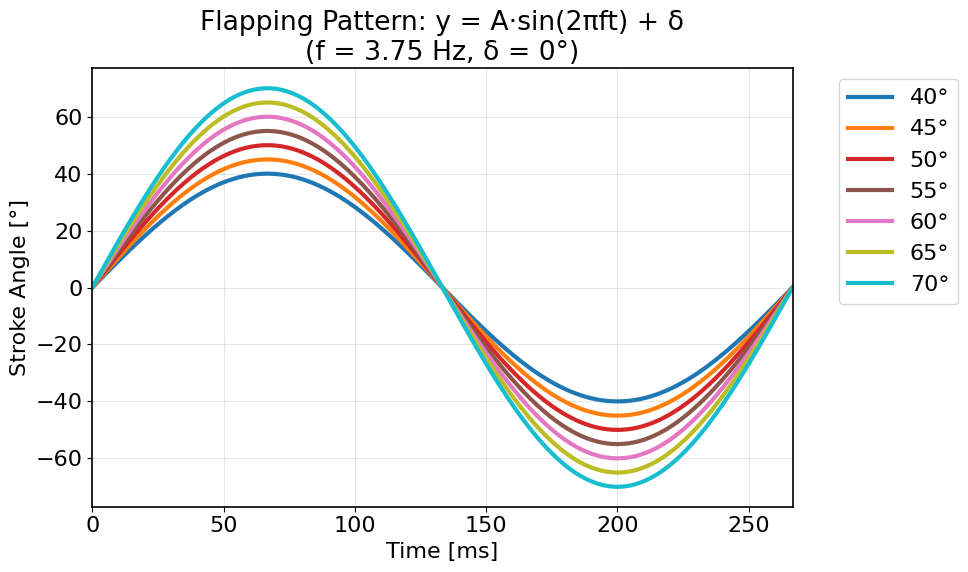
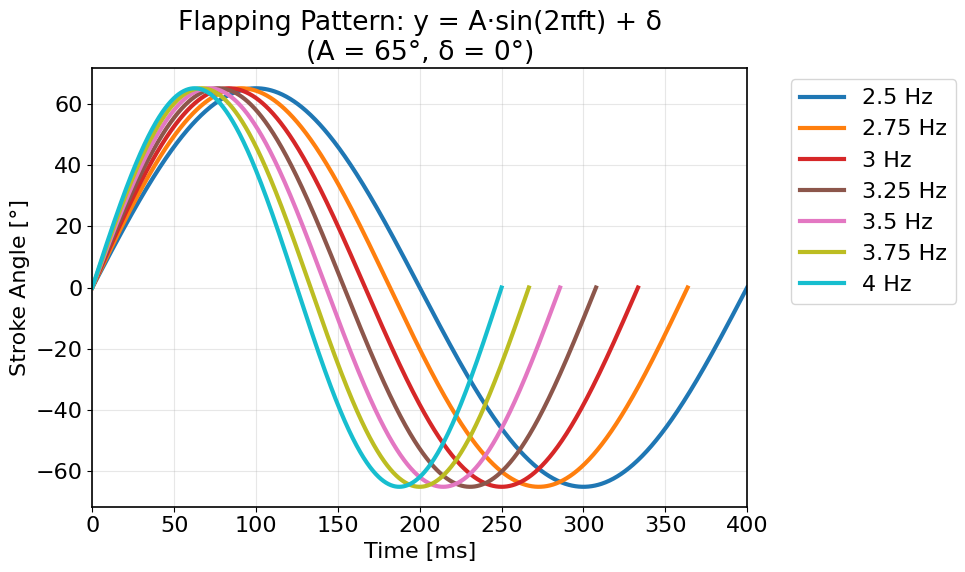
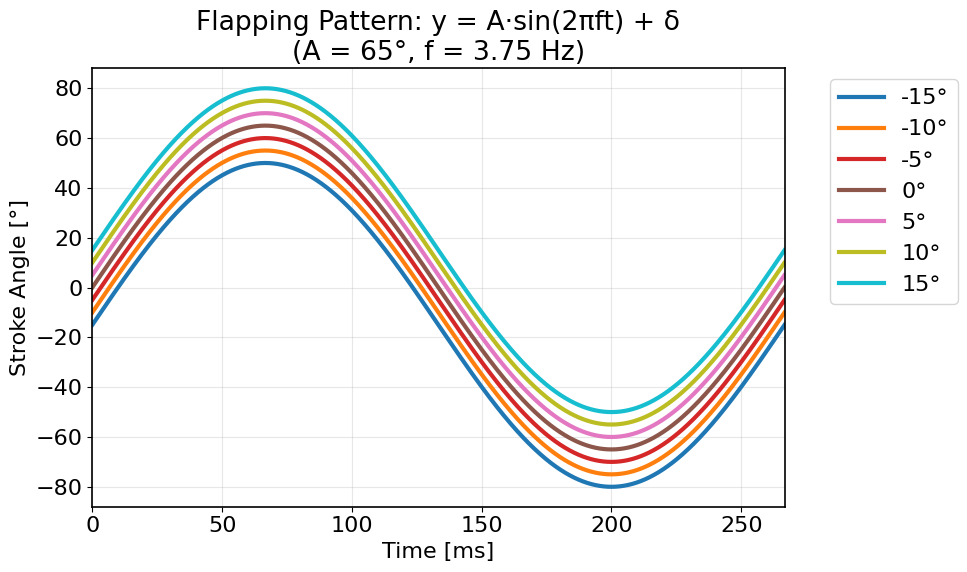
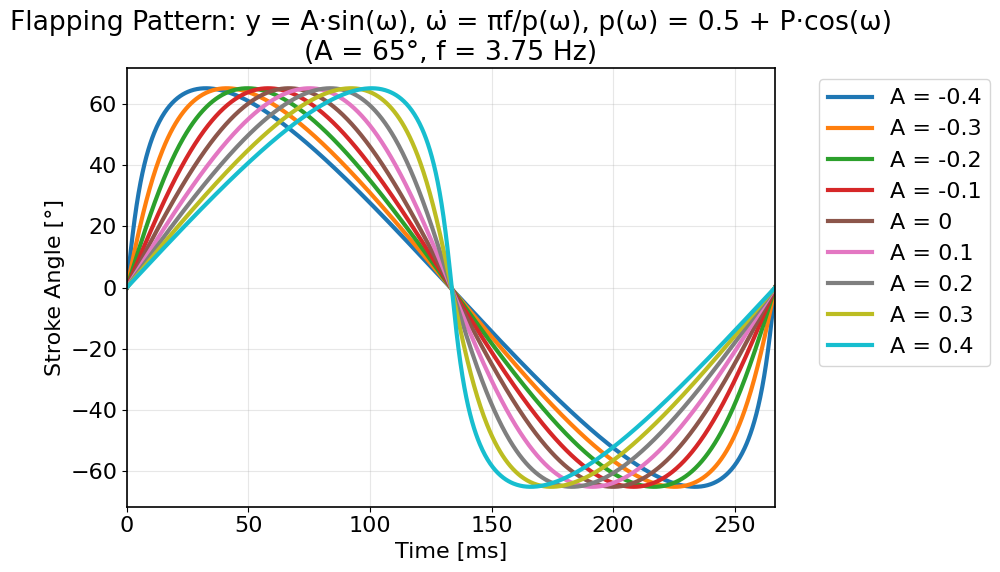
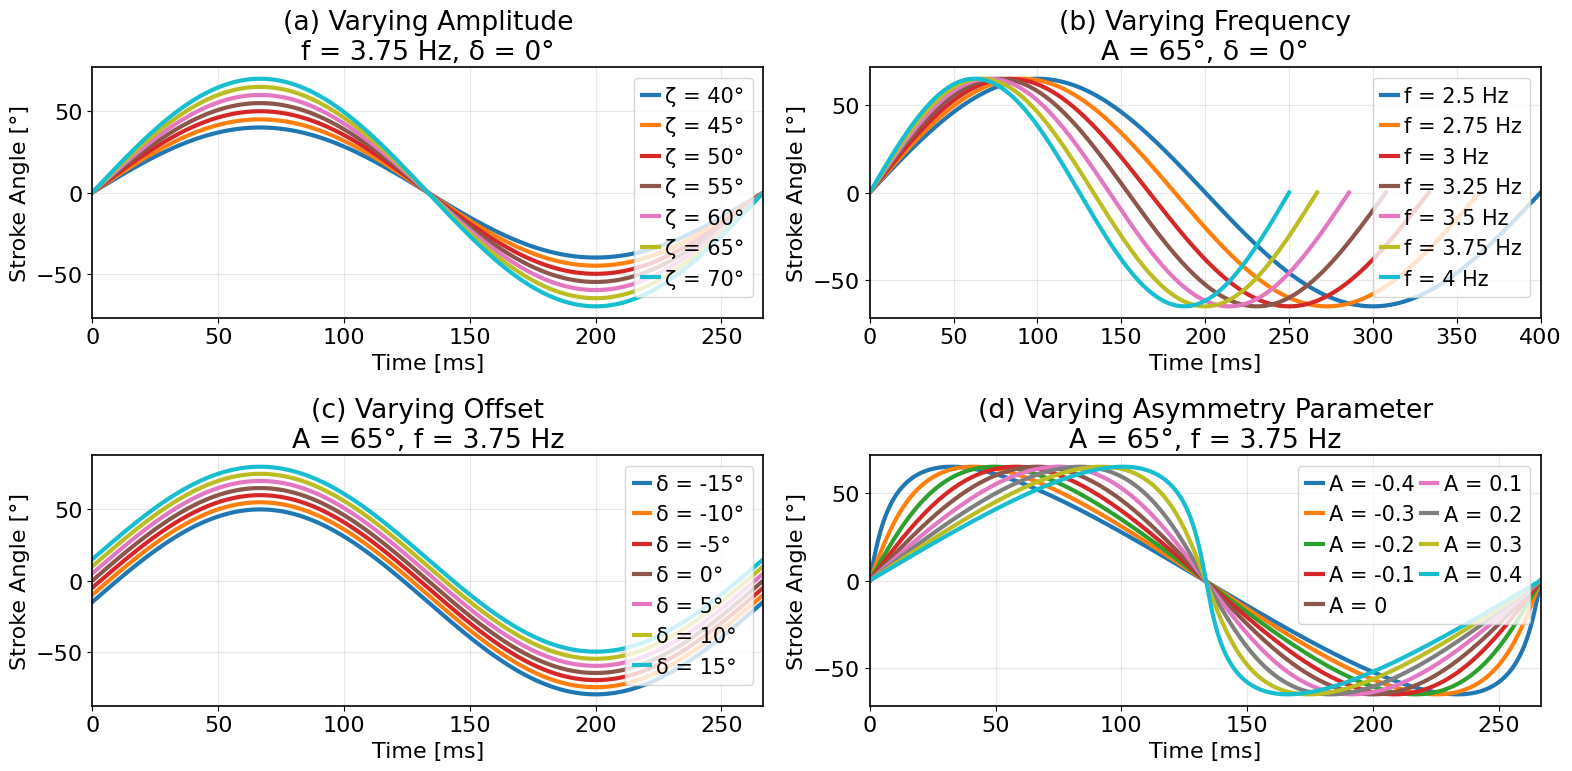

Reproduce these figures in Python, in order.
import numpy as np
import matplotlib.pyplot as plt
from matplotlib.gridspec import GridSpec

import matplotlib as mpl

plt.style.use('default')
mpl.rcParams.update({
    "font.size": 16,
    "axes.linewidth": 1.2,
    "font.family": "Arial",
    "mathtext.fontset": "cm",  
})

def create_figure_1():
    """Fixed f=3.75Hz, delta=0: A = [40, 45, 50, 55, 60, 65, 70]"""
    A_values = [40, 45, 50, 55, 60, 65, 70]
    f = 3.75
    delta = 0
    
    file_order = A_values
    colors = plt.cm.tab10(np.linspace(0, 1, len(file_order)))
    color_map = dict(zip(file_order, colors))
    
    fig, ax = plt.subplots(1, 1, figsize=(10, 6))
    t = np.linspace(0, 1/f, 1000)  # One cycle
    
    for A in A_values:
        y = A * np.sin(2 * np.pi * f * t) + delta
        ax.plot(t * 1000, y, label=f'{A}°', color=color_map[A], linewidth=3)
    
    ax.set_xlabel('Time [ms]')
    ax.set_ylabel('Stroke Angle [°]')
    ax.set_title('Flapping Pattern: y = A·sin(2πft) + δ\n(f = 3.75 Hz, δ = 0°)')
    ax.grid(True, alpha=0.3)
    ax.legend(bbox_to_anchor=(1.05, 1), loc='best')
    ax.set_xlim(0, 1000/f)
    
    return fig

def create_figure_2():
    """Fixed A=65, delta=0: f = [2.5, 2.75, 3, 3.25, 3.5, 3.75, 4]"""
    A = 65
    f_values = [2.5, 2.75, 3, 3.25, 3.5, 3.75, 4]
    delta = 0
    
    file_order = f_values
    colors = plt.cm.tab10(np.linspace(0, 1, len(file_order)))
    color_map = dict(zip(file_order, colors))
    
    fig, ax = plt.subplots(1, 1, figsize=(10, 6))
    
    for f_val in f_values:
        t = np.linspace(0, 1/f_val, 1000)  # One cycle
        y = A * np.sin(2 * np.pi * f_val * t) + delta
        ax.plot(t * 1000, y, label=f'{f_val} Hz', color=color_map[f_val], linewidth=3)
    
    ax.set_xlabel('Time [ms]')
    ax.set_ylabel('Stroke Angle [°]')
    ax.set_title('Flapping Pattern: y = A·sin(2πft) + δ\n(A = 65°, δ = 0°)')
    ax.grid(True, alpha=0.3)
    ax.legend(bbox_to_anchor=(1.05, 1), loc='best')
    ax.set_xlim(0, 1000/2.5)  # Set xlim based on lowest frequency
    
    return fig

def create_figure_3():
    """Fixed A=65, f=3.75: delta = [-15, -10, -5, 0, 5, 10, 15]"""
    A = 65
    f = 3.75
    delta_values = [-15, -10, -5, 0, 5, 10, 15]
    
    file_order = delta_values
    colors = plt.cm.tab10(np.linspace(0, 1, len(file_order)))
    color_map = dict(zip(file_order, colors))
    
    fig, ax = plt.subplots(1, 1, figsize=(10, 6))
    t = np.linspace(0, 1/f, 1000)  # One cycle
    
    for delta in delta_values:
        y = A * np.sin(2 * np.pi * f * t) + delta
        ax.plot(t * 1000, y, label=f'{delta}°', color=color_map[delta], linewidth=3)
    
    ax.set_xlabel('Time [ms]')
    ax.set_ylabel('Stroke Angle [°]')
    ax.set_title('Flapping Pattern: y = A·sin(2πft) + δ\n(A = 65°, f = 3.75 Hz)')
    ax.grid(True, alpha=0.3)
    ax.legend(bbox_to_anchor=(1.05, 1), loc='best')
    ax.set_xlim(0, 1000/f)
    
    return fig

def create_figure_4():
    """Fixed A=65, f=3.75: P = [-0.4, -0.3, -0.2, -0.1, 0, 0.1, 0.2, 0.3, 0.4]"""
    A = 65
    f_nominal = 3.75
    P_values = [-0.4, -0.3, -0.2, -0.1, 0, 0.1, 0.2, 0.3, 0.4]
    
    file_order = P_values
    colors = plt.cm.tab10(np.linspace(0, 1, len(file_order)))
    color_map = dict(zip(file_order, colors))
    
    fig, ax = plt.subplots(1, 1, figsize=(10, 6))
    
    for P in P_values:
        # Solve for omega using the differential equation
        t_span = (0, 1/f_nominal)  # One nominal cycle
        t_eval = np.linspace(t_span[0], t_span[1], 1000)
        
        # Numerical integration of omega_dot = pi*f/p(omega)
        omega = np.zeros_like(t_eval)
        dt = t_eval[1] - t_eval[0]
        
        for i in range(1, len(t_eval)):
            p_omega = 0.5 + P * np.cos(omega[i-1])
            if abs(p_omega) < 1e-6:  # Avoid division by zero
                p_omega = 1e-6 if p_omega >= 0 else -1e-6
            omega_dot = np.pi * f_nominal / p_omega
            omega[i] = omega[i-1] + omega_dot * dt
        
        y = A * np.sin(omega)
        ax.plot(t_eval * 1000, y, label=f'A = {P}', color=color_map[P], linewidth=3)
    
    ax.set_xlabel('Time [ms]')
    ax.set_ylabel('Stroke Angle [°]')
    ax.set_title('Flapping Pattern: y = A·sin(ω), ω̇ = πf/p(ω), p(ω) = 0.5 + P·cos(ω)\n(A = 65°, f = 3.75 Hz)')
    ax.grid(True, alpha=0.3)
    ax.legend(bbox_to_anchor=(1.05, 1), loc='best')
    ax.set_xlim(0, 1000/f_nominal)
    
    return fig

def create_all_figures():
    """Create all four figures and display them"""
    print("Creating Figure 1: Varying Amplitude (A)")
    fig1 = create_figure_1()
    fig1.tight_layout()
    
    print("Creating Figure 2: Varying Frequency (f)")
    fig2 = create_figure_2()
    fig2.tight_layout()
    
    print("Creating Figure 3: Varying Offset (δ)")
    fig3 = create_figure_3()
    fig3.tight_layout()
    
    print("Creating Figure 4: Varying Asymmetry Parameter (P)")
    fig4 = create_figure_4()
    fig4.tight_layout()
    
    return fig1, fig2, fig3, fig4

def create_combined_figure():
    """Create a single figure with all four subplots"""
    fig = plt.figure(figsize=(16, 8))
    gs = GridSpec(2, 2, figure=fig)
    
    # Figure 1: Varying Amplitude
    ax1 = fig.add_subplot(gs[0, 0])
    A_values = [40, 45, 50, 55, 60, 65, 70]
    f = 3.75
    delta = 0
    colors = plt.cm.tab10(np.linspace(0, 1, len(A_values)))
    color_map = dict(zip(A_values, colors))
    
    t = np.linspace(0, 1/f, 1000)
    for A in A_values:
        y = A * np.sin(2 * np.pi * f * t) + delta
        ax1.plot(t * 1000, y, label=f'ζ = {A}°', color=color_map[A], linewidth=3)
    ax1.set_xlabel('Time [ms]')
    ax1.set_ylabel('Stroke Angle [°]')
    ax1.set_title('(a) Varying Amplitude\nf = 3.75 Hz, δ = 0°')
    ax1.grid(True, alpha=0.3)
    ax1.legend(fontsize=15, columnspacing=0.3, handletextpad=0.3, handlelength=0.8)
    ax1.set_xlim(0, 1000/f)
    
    # Figure 2: Varying Frequency
    ax2 = fig.add_subplot(gs[0, 1])
    A = 65
    f_values = [2.5, 2.75, 3, 3.25, 3.5, 3.75, 4]
    delta = 0
    colors = plt.cm.tab10(np.linspace(0, 1, len(f_values)))
    color_map = dict(zip(f_values, colors))
    
    for f_val in f_values:
        t = np.linspace(0, 1/f_val, 1000)
        y = A * np.sin(2 * np.pi * f_val * t) + delta
        ax2.plot(t * 1000, y, label=f'f = {f_val} Hz', color=color_map[f_val], linewidth=3)
    ax2.set_xlabel('Time [ms]')
    ax2.set_ylabel('Stroke Angle [°]')
    ax2.set_title('(b) Varying Frequency\nA = 65°, δ = 0°')
    ax2.grid(True, alpha=0.3)
    ax2.legend(fontsize=15, columnspacing=0.3, handletextpad=0.3, handlelength=0.8)
    ax2.set_xlim(0, 1000/2.5)
    
    # Figure 3: Varying Offset
    ax3 = fig.add_subplot(gs[1, 0])
    A = 65
    f = 3.75
    delta_values = [-15, -10, -5, 0, 5, 10, 15]
    colors = plt.cm.tab10(np.linspace(0, 1, len(delta_values)))
    color_map = dict(zip(delta_values, colors))
    
    t = np.linspace(0, 1/f, 1000)
    for delta in delta_values:
        y = A * np.sin(2 * np.pi * f * t) + delta
        ax3.plot(t * 1000, y, label=f'δ = {delta}°', color=color_map[delta], linewidth=3)
    ax3.set_xlabel('Time [ms]')
    ax3.set_ylabel('Stroke Angle [°]')
    ax3.set_title('(c) Varying Offset\nA = 65°, f = 3.75 Hz')
    ax3.grid(True, alpha=0.3)
    ax3.legend(fontsize=15, columnspacing=0.3, handletextpad=0.3, handlelength=0.8)
    ax3.set_xlim(0, 1000/f)
    
    # Figure 4: Varying Asymmetry Parameter
    ax4 = fig.add_subplot(gs[1, 1])
    A = 65
    f_nominal = 3.75
    P_values = [-0.4, -0.3, -0.2, -0.1, 0, 0.1, 0.2, 0.3, 0.4]
    colors = plt.cm.tab10(np.linspace(0, 1, len(P_values)))
    color_map = dict(zip(P_values, colors))
    
    for P in P_values:
        t_span = (0, 1/f_nominal)
        t_eval = np.linspace(t_span[0], t_span[1], 1000)
        omega = np.zeros_like(t_eval)
        dt = t_eval[1] - t_eval[0]
        
        for i in range(1, len(t_eval)):
            p_omega = 0.5 + P * np.cos(omega[i-1])
            if abs(p_omega) < 1e-6:
                p_omega = 1e-6 if p_omega >= 0 else -1e-6
            omega_dot = np.pi * f_nominal / p_omega
            omega[i] = omega[i-1] + omega_dot * dt
        
        y = A * np.sin(omega)
        ax4.plot(t_eval * 1000, y, label=f'A = {P}', color=color_map[P], linewidth=3)
    
    ax4.set_xlabel('Time [ms]')
    ax4.set_ylabel('Stroke Angle [°]')
    ax4.set_title('(d) Varying Asymmetry Parameter\nA = 65°, f = 3.75 Hz')
    ax4.grid(True, alpha=0.3)
    ax4.legend(fontsize=15, ncol=2, columnspacing=0.3, handletextpad=0.3, handlelength=0.8)
    ax4.set_xlim(0, 1000/f_nominal)
    
    fig.tight_layout()
    return fig

if __name__ == "__main__":
    fig1, fig2, fig3, fig4 = create_all_figures()
    fig_combined = create_combined_figure()
    # fig1.savefig('figure1_amplitude_variation.png', dpi=300, bbox_inches='tight')
    # fig2.savefig('figure2_frequency_variation.png', dpi=300, bbox_inches='tight')
    # fig3.savefig('figure3_offset_variation.png', dpi=300, bbox_inches='tight')
    # fig4.savefig('figure4_asymmetry_variation.png', dpi=300, bbox_inches='tight')
    fig_combined.savefig('fig_combined_flapping_patterns.png', dpi=300, bbox_inches='tight')
    plt.show()